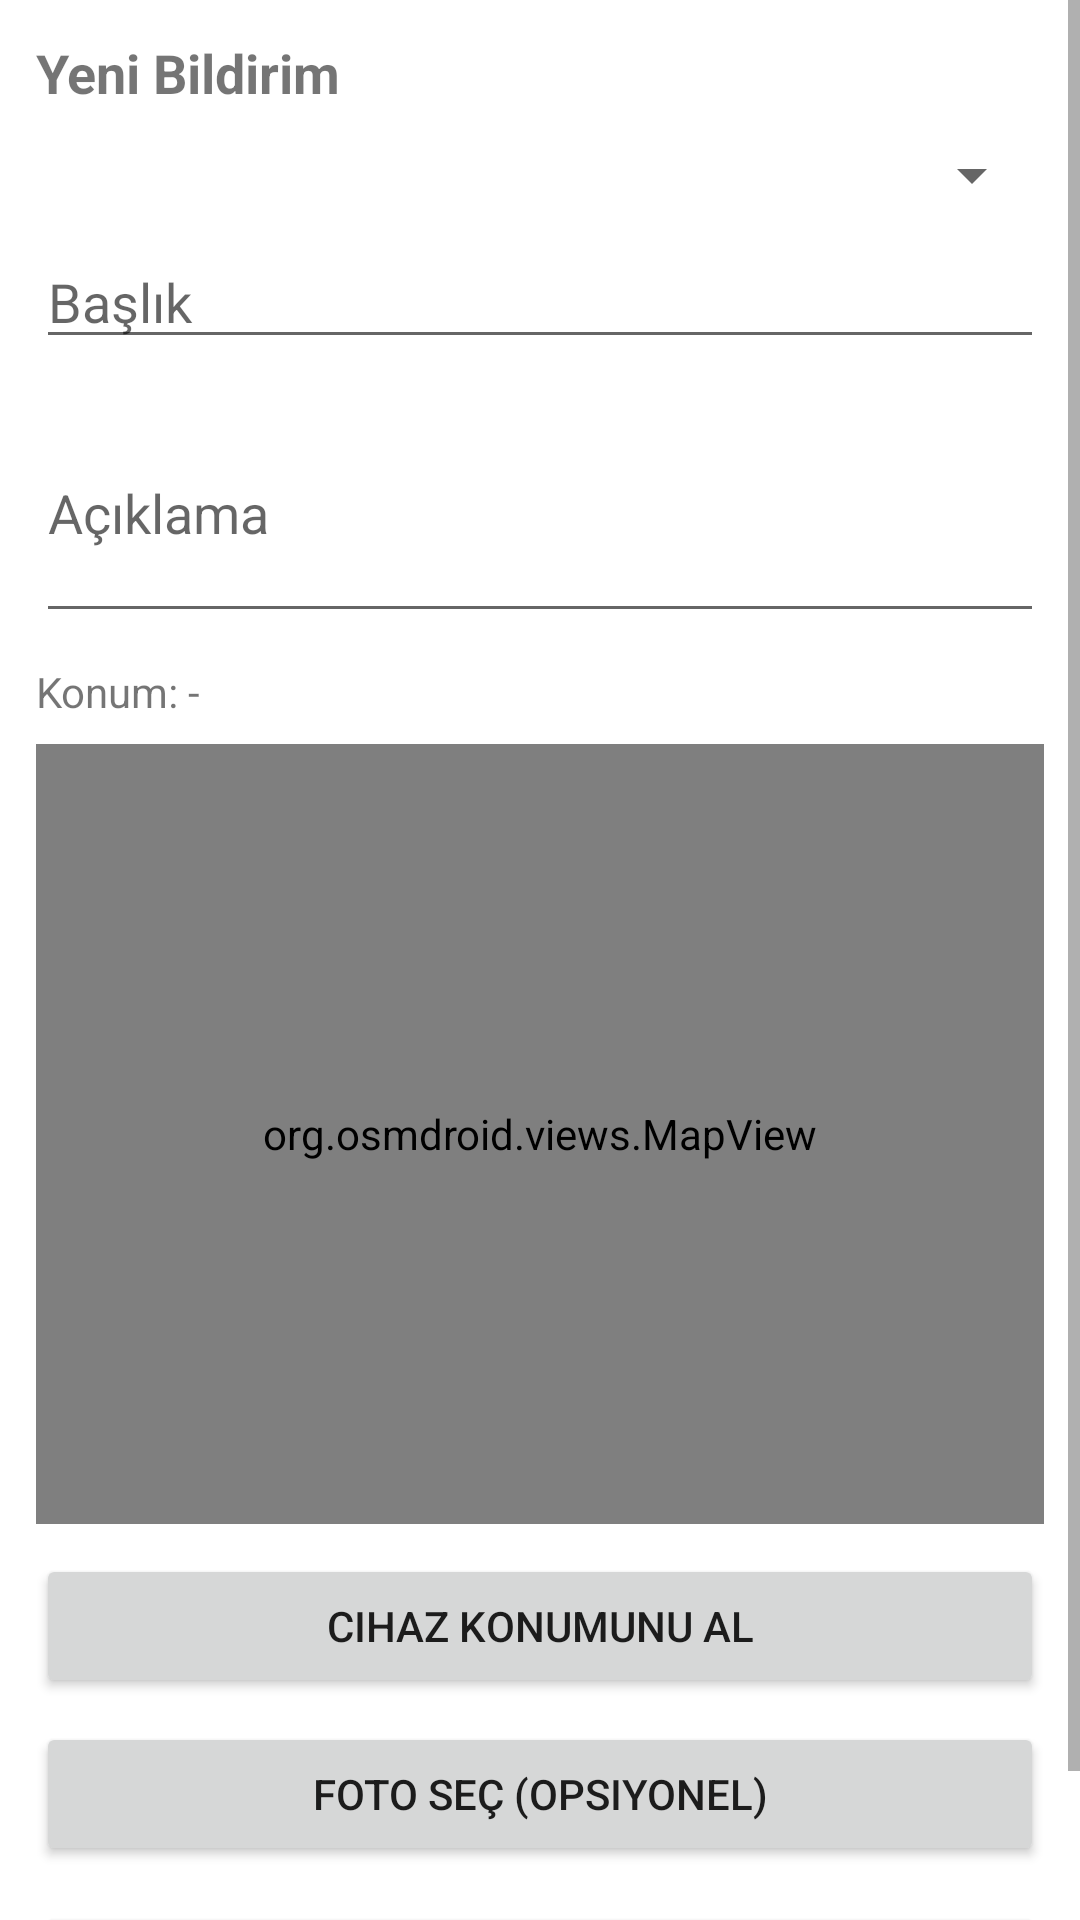

This screen was rendered from an Android layout file. Write that file and the resources it references.
<!-- AndroidManifest.xml: application theme Theme.CampusGuardian -->
<!-- res/layout/activity_create_report.xml -->
<?xml version="1.0" encoding="utf-8"?>
<ScrollView xmlns:android="http://schemas.android.com/apk/res/android"
    android:layout_width="match_parent"
    android:layout_height="match_parent">

    <LinearLayout
        android:padding="12dp"
        android:orientation="vertical"
        android:layout_width="match_parent"
        android:layout_height="wrap_content">

        <TextView
            android:text="Yeni Bildirim"
            android:textStyle="bold"
            android:textSize="18sp"
            android:layout_width="wrap_content"
            android:layout_height="wrap_content"/>

        <Spinner
            android:id="@+id/spType"
            android:layout_width="match_parent"
            android:layout_height="wrap_content"
            android:layout_marginTop="10dp"/>

        <com.google.android.material.textfield.TextInputEditText
            android:id="@+id/etTitle"
            android:hint="Başlık"
            android:layout_width="match_parent"
            android:layout_height="wrap_content"
            android:layout_marginTop="8dp"/>

        <com.google.android.material.textfield.TextInputEditText
            android:id="@+id/etDesc"
            android:hint="Açıklama"
            android:minLines="3"
            android:layout_width="match_parent"
            android:layout_height="wrap_content"
            android:layout_marginTop="8dp"/>

        <TextView
            android:id="@+id/tvLatLon"
            android:text="Konum: -"
            android:layout_width="match_parent"
            android:layout_height="wrap_content"
            android:layout_marginTop="10dp"/>

        <FrameLayout
            android:layout_width="match_parent"
            android:layout_height="260dp"
            android:layout_marginTop="8dp">

            <org.osmdroid.views.MapView
                android:id="@+id/mapView"
                android:layout_width="match_parent"
                android:layout_height="match_parent" />

            <ProgressBar
                android:id="@+id/progress"
                android:layout_gravity="center"
                android:visibility="gone"
                android:layout_width="wrap_content"
                android:layout_height="wrap_content"/>
        </FrameLayout>

        <Button
            android:id="@+id/btnUseDeviceLoc"
            android:text="Cihaz konumunu al"
            android:layout_width="match_parent"
            android:layout_height="wrap_content"
            android:layout_marginTop="10dp"/>

        <Button
            android:id="@+id/btnPickPhoto"
            android:text="Foto seç (opsiyonel)"
            android:layout_width="match_parent"
            android:layout_height="wrap_content"
            android:layout_marginTop="8dp"/>

        <Button
            android:id="@+id/btnSubmit"
            android:text="Kaydet"
            android:layout_width="match_parent"
            android:layout_height="wrap_content"
            android:layout_marginTop="12dp"/>
    </LinearLayout>
</ScrollView>
<!-- resources referenced by this layout -->
<resources>
  <style name="Theme.CampusGuardian" parent="Theme.MaterialComponents.DayNight.NoActionBar">
          <item name="colorPrimary">@color/purple_500</item>
          <item name="colorPrimaryVariant">@color/purple_700</item>
          <item name="colorSecondary">@color/teal_200</item>
          <item name="colorSecondaryVariant">@color/teal_700</item>
          <item name="android:statusBarColor" tools:targetApi="l">@color/purple_700</item>
      </style>
  <!-- not gathered from this repository: default colours our renderer supplied (Android Studio template values) -->
  <color name="purple_500">#FF6200EE</color>
  <color name="purple_700">#FF3700B3</color>
  <color name="teal_200">#FF03DAC5</color>
  <color name="teal_700">#FF018786</color>
</resources>
